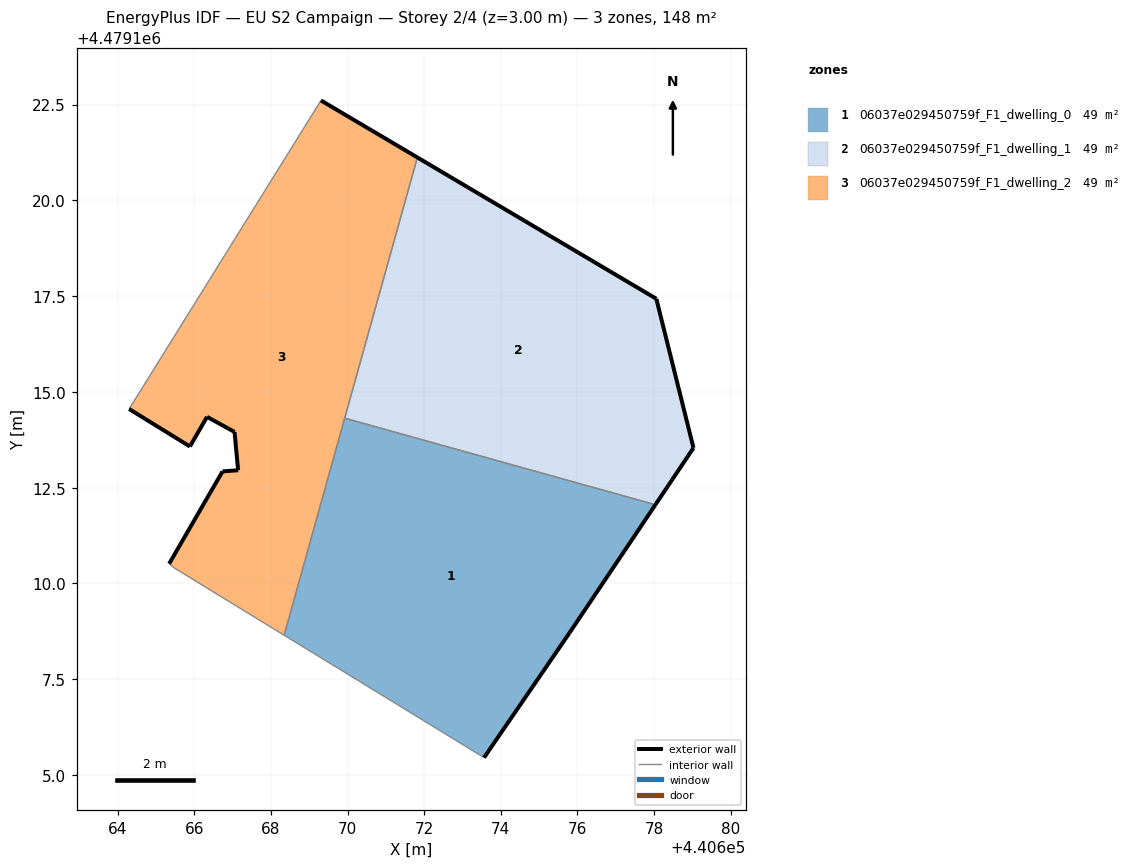
=== STOREY PLAN SPEC (per zone: floor XY polygon, exterior-wall plan segments, windows/doors) ===
zone 1: 06037e029450759f_F1_dwelling_0  (49.2 m²)
  floor: (440675.79, 4479108.71) (440678.03, 4479112.05) (440669.93, 4479114.32) (440668.35, 4479108.65) (440673.56, 4479105.46)
  exterior wall: (440678.03, 4479112.05) – (440675.79, 4479108.71)  [4.0 m]
  exterior wall: (440675.79, 4479108.71) – (440673.56, 4479105.46)  [3.9 m]
  interior walls: 3
zone 2: 06037e029450759f_F1_dwelling_1  (49.2 m²)
  floor: (440678.03, 4479112.05) (440679.03, 4479113.54) (440678.06, 4479117.43) (440671.82, 4479121.12) (440669.93, 4479114.32)
  exterior wall: (440678.06, 4479117.43) – (440679.03, 4479113.54)  [4.0 m]
  exterior wall: (440679.03, 4479113.54) – (440678.03, 4479112.05)  [1.8 m]
  exterior wall: (440671.82, 4479121.12) – (440678.06, 4479117.43)  [7.2 m]
  interior walls: 2
zone 3: 06037e029450759f_F1_dwelling_2  (49.2 m²)
  floor: (440668.35, 4479108.65) (440671.82, 4479121.12) (440669.31, 4479122.61) (440664.30, 4479114.55) (440665.89, 4479113.58) (440666.33, 4479114.35) (440667.05, 4479113.96) (440667.15, 4479112.96) (440666.74, 4479112.92) (440665.34, 4479110.52) (440665.48, 4479110.40)
  exterior wall: (440666.74, 4479112.92) – (440667.15, 4479112.96)  [0.4 m]
  exterior wall: (440667.15, 4479112.96) – (440667.05, 4479113.96)  [1.0 m]
  exterior wall: (440667.05, 4479113.96) – (440666.33, 4479114.35)  [0.8 m]
  exterior wall: (440666.33, 4479114.35) – (440665.89, 4479113.58)  [0.9 m]
  exterior wall: (440665.89, 4479113.58) – (440664.30, 4479114.55)  [1.9 m]
  exterior wall: (440669.31, 4479122.61) – (440671.82, 4479121.12)  [2.9 m]
  exterior wall: (440665.34, 4479110.52) – (440666.74, 4479112.92)  [2.8 m]
  interior walls: 5

=== DERIVED (storey summary) ===
Building: EU S2 Campaign
Storey: 2 of 4  (floor level z = 3.00 m)
Storey gross floor area: 147.6 m²
Zones on this storey: 3
  - 06037e029450759f_F1_dwelling_0: floor 49.2 m²; exterior wall 8.0 m (23.9 m²); WWR 0.0%
  - 06037e029450759f_F1_dwelling_1: floor 49.2 m²; exterior wall 13.0 m (39.1 m²); WWR 0.0%
  - 06037e029450759f_F1_dwelling_2: floor 49.2 m²; exterior wall 10.7 m (32.1 m²); WWR 0.0%
Zone adjacency (shared interzone walls):
  - 06037e029450759f_F1_dwelling_0 ↔ 06037e029450759f_F1_dwelling_1
  - 06037e029450759f_F1_dwelling_0 ↔ 06037e029450759f_F1_dwelling_2
  - 06037e029450759f_F1_dwelling_1 ↔ 06037e029450759f_F1_dwelling_2